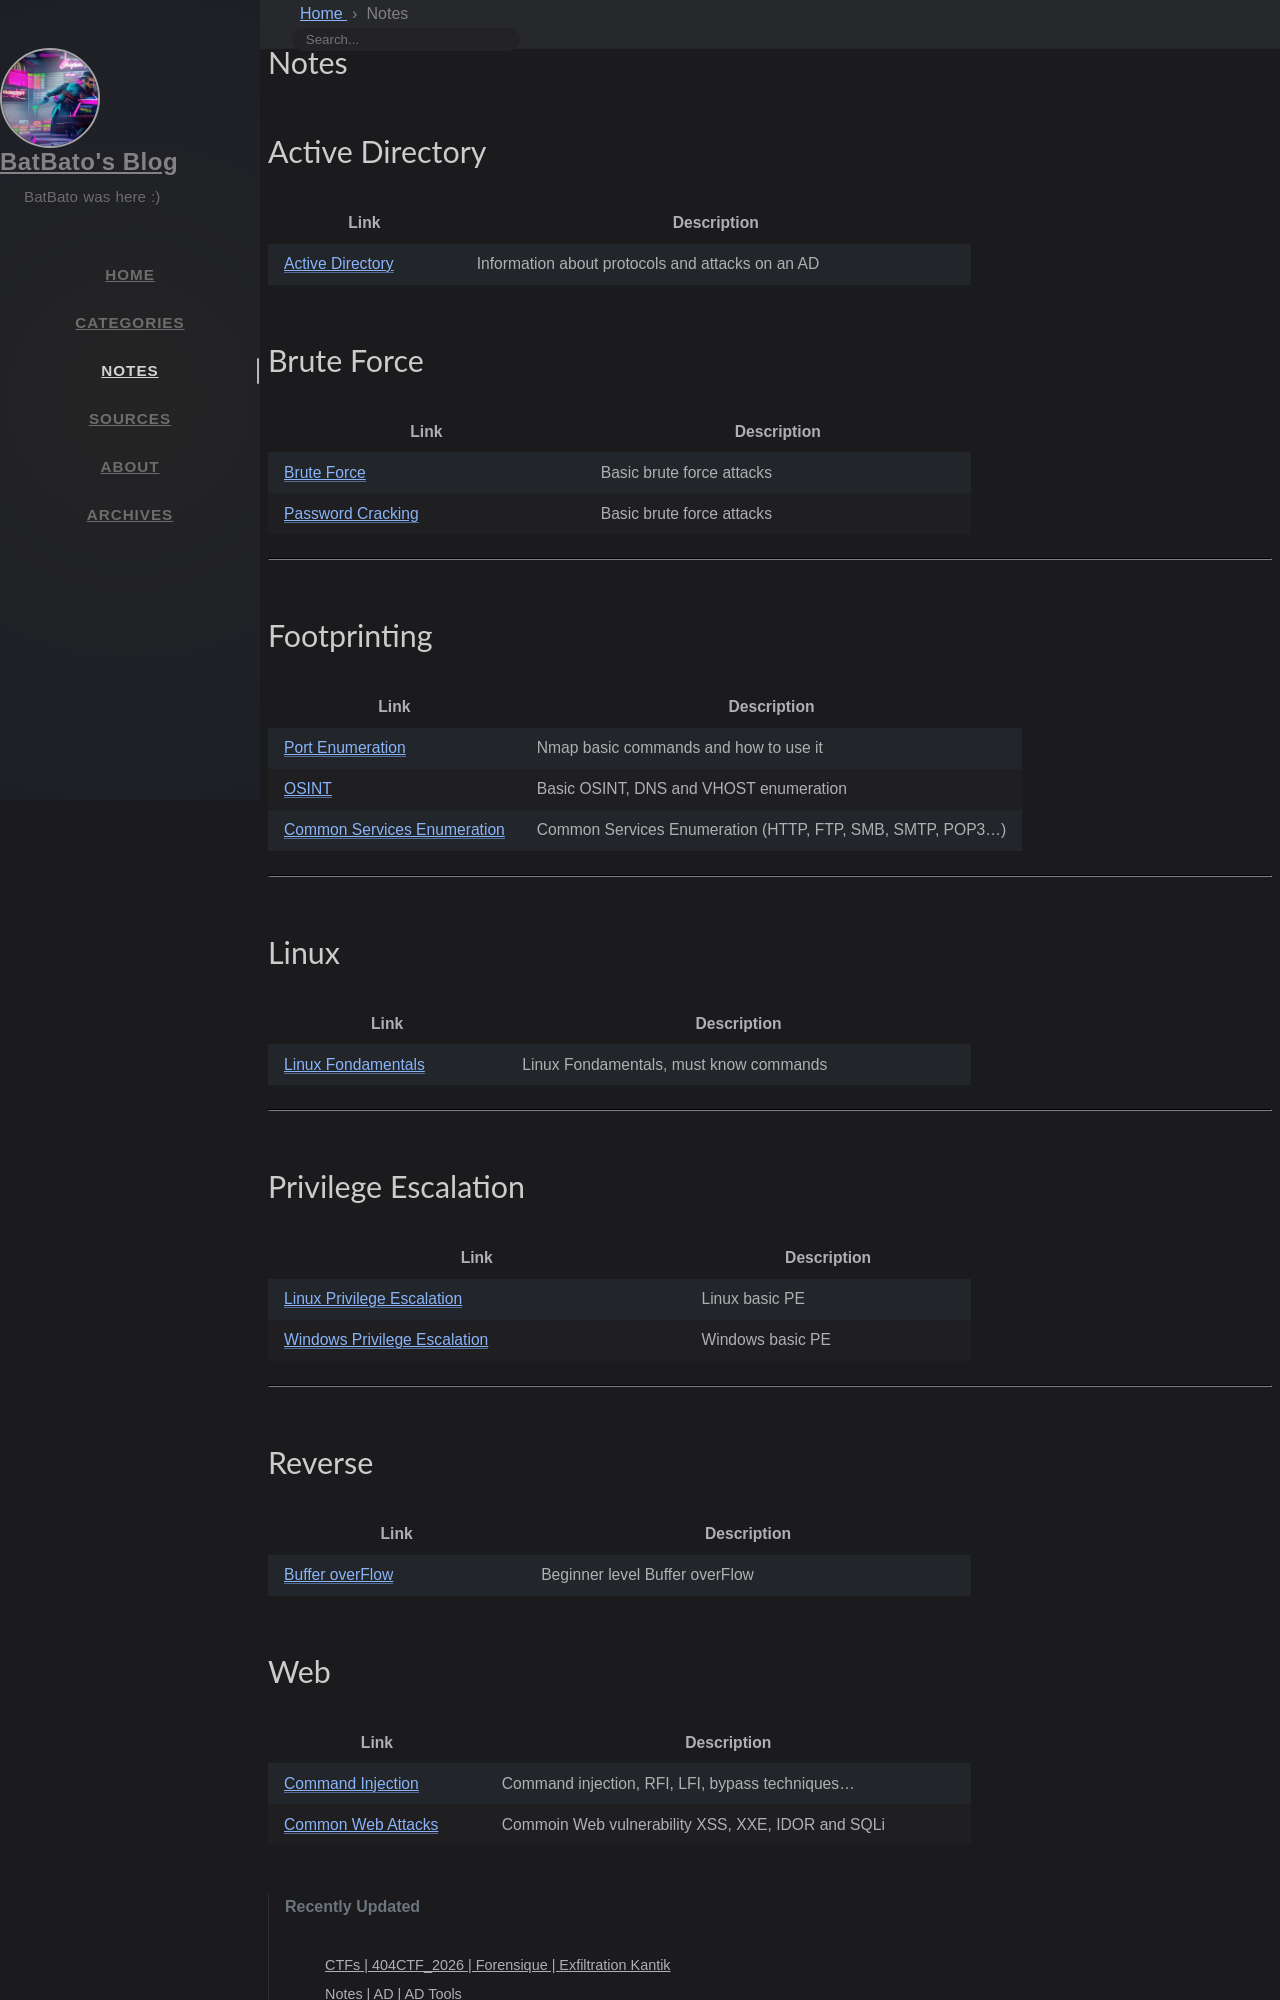

repository: Nouman404/nouman404.github.io · page: notes/index.html · generator: jekyll

---
title: Notes
icon: fas fa-sticky-note
order: 2
---

# Active Directory

| **Link**   | **Description**    |
|--------------- | --------------- |
| [Active Directory](/Notes/AD/AD_Basics)  | Information about protocols and attacks on an AD   |

# Brute Force 

| **Link**   | **Description**    |
|--------------- | --------------- |
| [Brute Force](/Notes/Brute_Force/Brute_Force)  | Basic brute force attacks   |
| [Password Cracking](/Notes/Brute_Force/Password_Cracking)  | Basic brute force attacks   |

---

# Footprinting

| **Link**   | **Description**    |
|--------------- | --------------- |
| [Port Enumeration](/Notes/Footprinting/Port_Enumeration) | Nmap basic commands and how to use it |
| [OSINT](/Notes/Footprinting/OSINT) | Basic OSINT, DNS and VHOST enumeration |
| [Common Services Enumeration](/Notes/Footprinting/Common_Services_Enumeration_&_Attacks) | Common Services Enumeration (HTTP, FTP, SMB, SMTP, POP3...) |

---

# Linux 

| **Link**   | **Description**    |
|--------------- | --------------- |
| [Linux Fondamentals](/Notes/Linux/Linux_Fondamentals) | Linux Fondamentals, must know commands |

---

# Privilege Escalation

| **Link**   | **Description**    |
|--------------- | --------------- |
| [Linux Privilege Escalation](/Notes/Privilege_Escalation/Linux_PE) | Linux basic PE |
| [Windows Privilege Escalation](/Notes/Privilege_Escalation/Windows_PE) | Windows basic PE |

---
